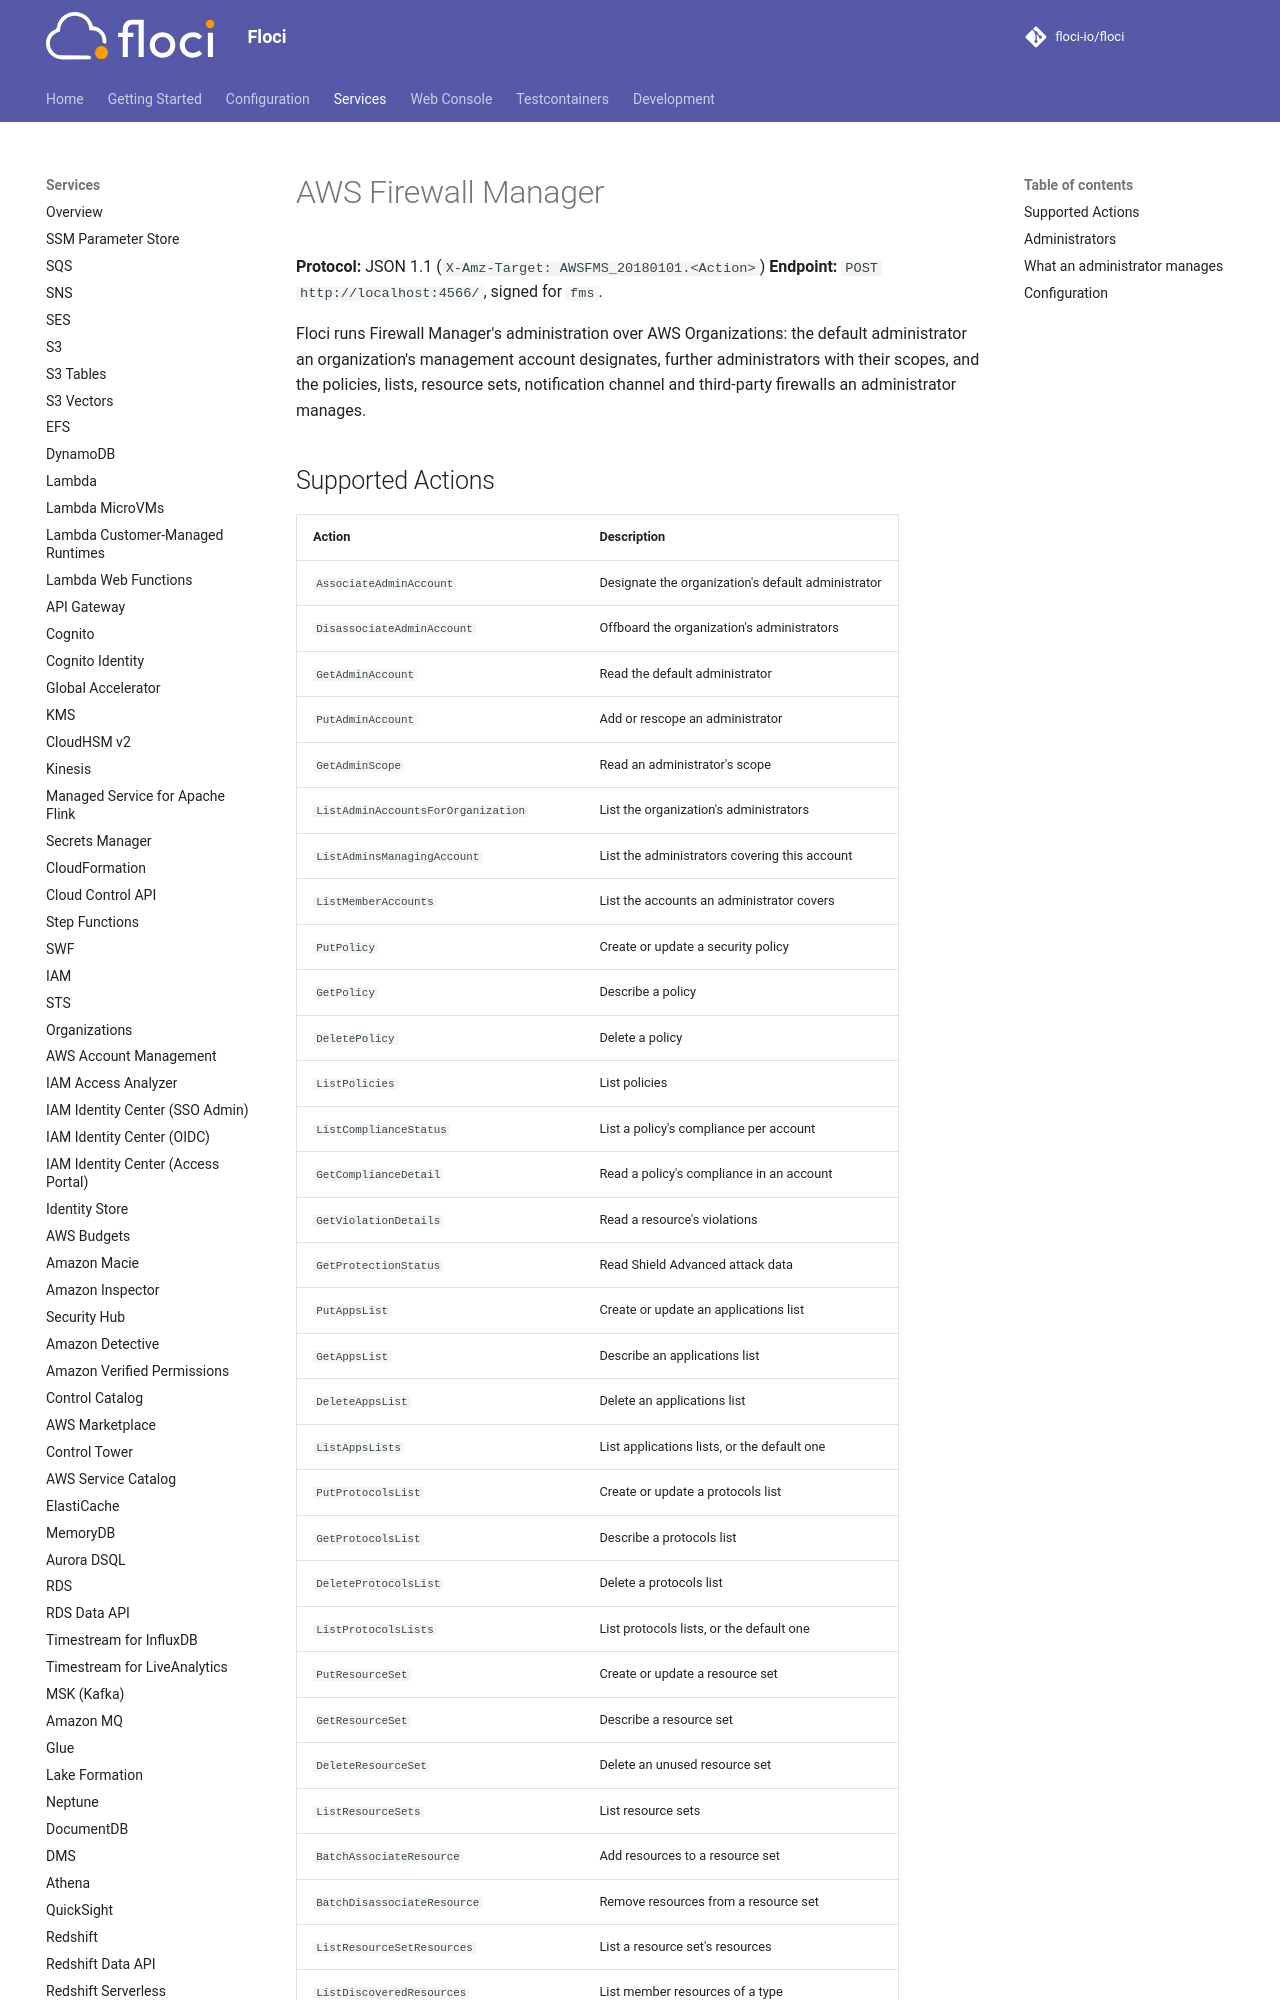

repository: alchemy-run/floci · page: services/fms/index.html · generator: mkdocs

# AWS Firewall Manager

**Protocol:** JSON 1.1 (`X-Amz-Target: AWSFMS_20180101.<Action>`)
**Endpoint:** `POST http://localhost:4566/`, signed for `fms`.

Floci runs Firewall Manager's administration over AWS Organizations: the default administrator an organization's
management account designates, further administrators with their scopes, and the policies, lists, resource sets,
notification channel and third-party firewalls an administrator manages.
